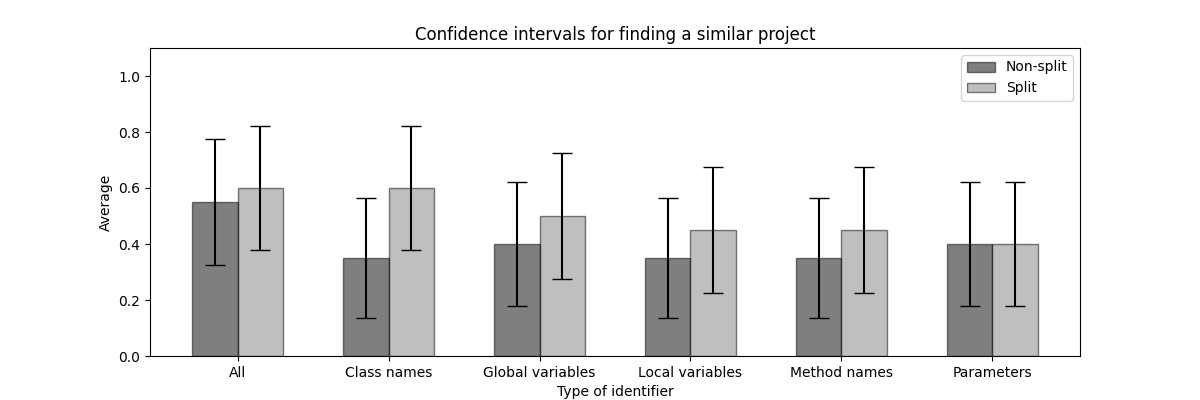

The data file committed next to this chart (first rows):
Type, mean, count, std, confidence
all, 0.55, 20, 0.5104, 0.2237
all_split, 0.6, 20, 0.5026, 0.2203
class_names, 0.35, 20, 0.4894, 0.2145
class_names_split, 0.6, 20, 0.5026, 0.2203
global_variables, 0.4, 20, 0.5026, 0.2203
global_variables_split, 0.5, 20, 0.513, 0.2248
local_variables, 0.35, 20, 0.4894, 0.2145
local_variables_split, 0.45, 20, 0.5104, 0.2237
method_names, 0.35, 20, 0.4894, 0.2145
method_names_split, 0.45, 20, 0.5104, 0.2237
parameters, 0.4, 20, 0.5026, 0.2203
parameters_split, 0.4, 20, 0.5026, 0.2203
